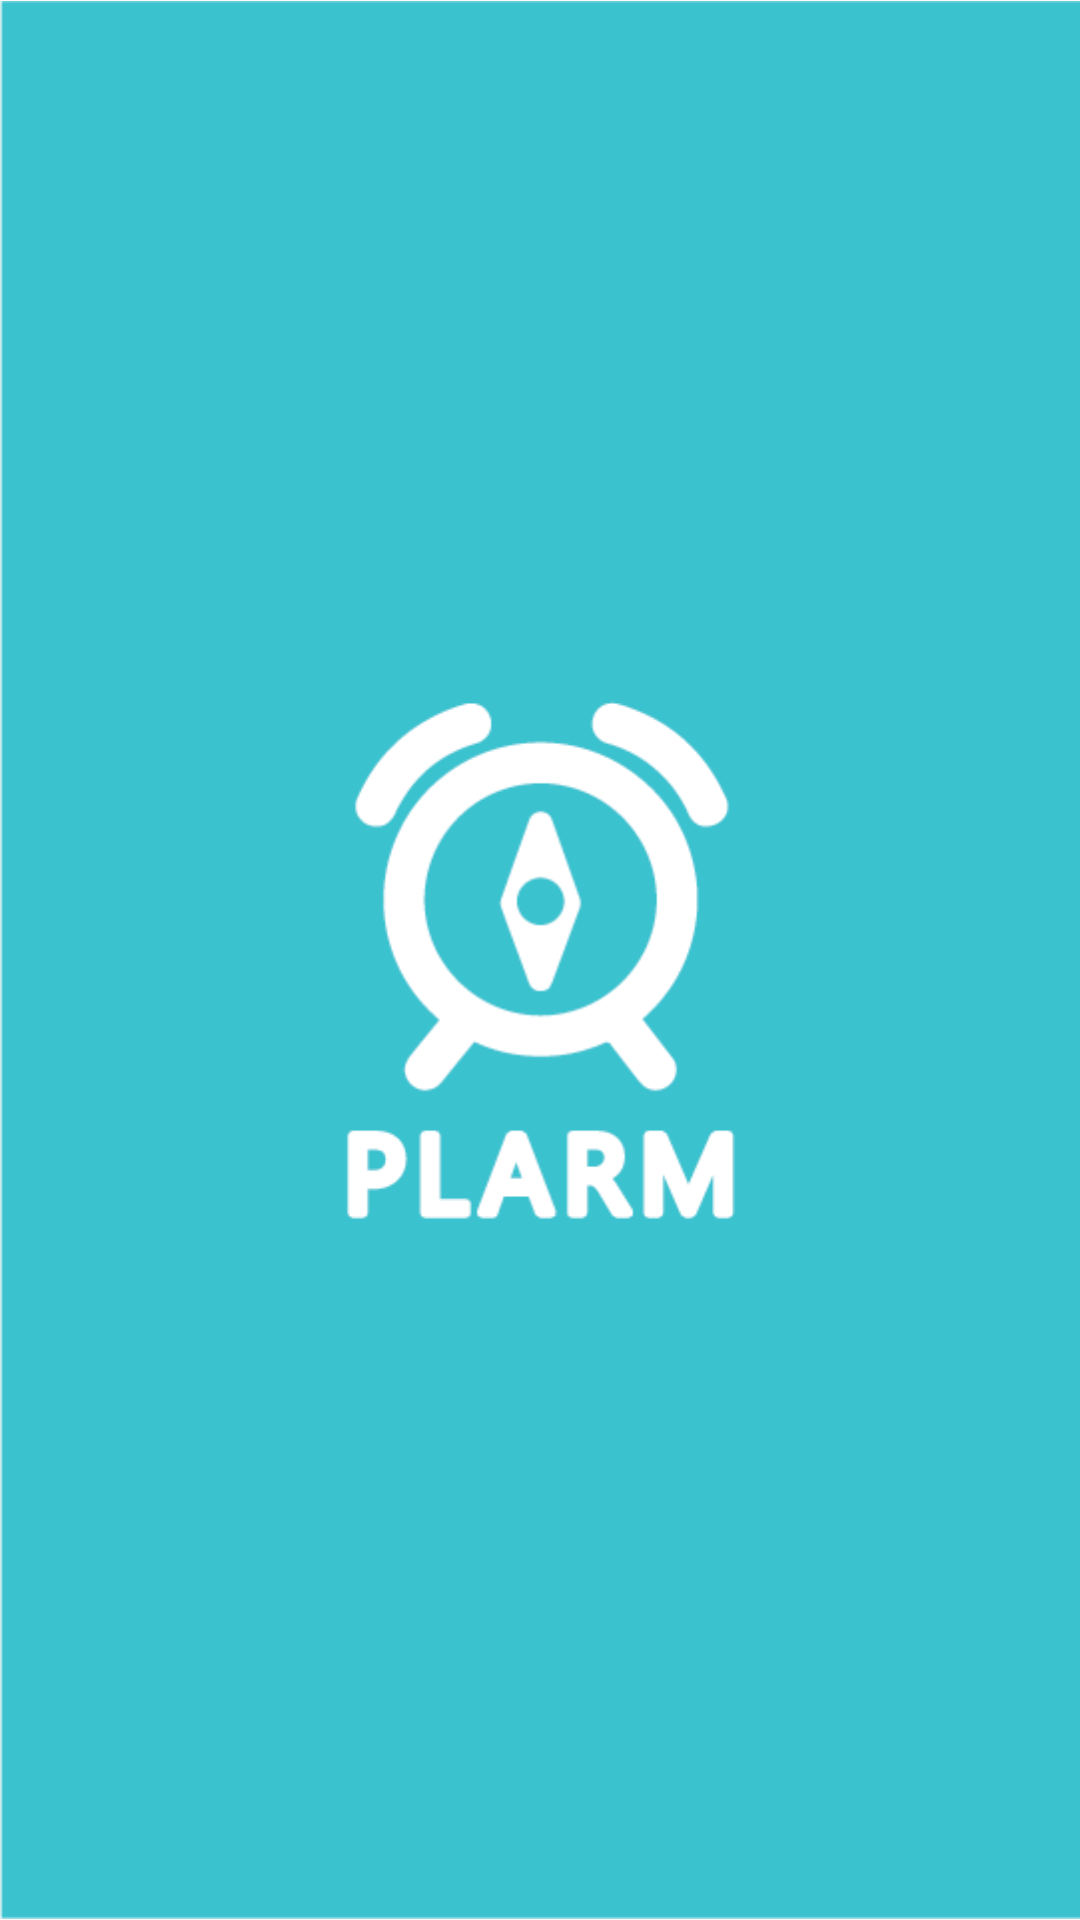

Produce the Android XML layout that renders to this screen, including the resource entries it uses.
<!-- AndroidManifest.xml: application theme AppTheme -->
<!-- res/layout/activity_splash.xml -->
<?xml version="1.0" encoding="utf-8"?>
<RelativeLayout xmlns:android="http://schemas.android.com/apk/res/android"
    xmlns:app="http://schemas.android.com/apk/res-auto"
    xmlns:tools="http://schemas.android.com/tools"
    android:layout_width="match_parent"
    android:layout_height="match_parent"
    tools:context=".SplashAct">

    <ImageView
        android:id="@+id/imageView"
        android:layout_width="wrap_content"
        android:layout_height="wrap_content"
        app:srcCompat="@drawable/splashimg" />


</RelativeLayout>
<!-- resources referenced by this layout -->
<resources>
  <!-- drawable splashimg: png bitmap (drawable, 14173 bytes) -->
  <style name="AppTheme" parent="Theme.AppCompat.Light.NoActionBar">
          
          <item name="colorPrimary">@color/colorPrimary</item>
          <item name="colorPrimaryDark">@color/colorPrimaryDark</item>
          <item name="colorAccent">@color/colorAccent</item>
  
          <item name="coordinatorLayoutStyle">@style/Widget.Support.CoordinatorLayout</item>
      </style>
  <color name="colorPrimary">#FFFFFF</color>
  <color name="colorPrimaryDark">#0088ff</color>
  <color name="colorAccent">#008fff</color>
</resources>
